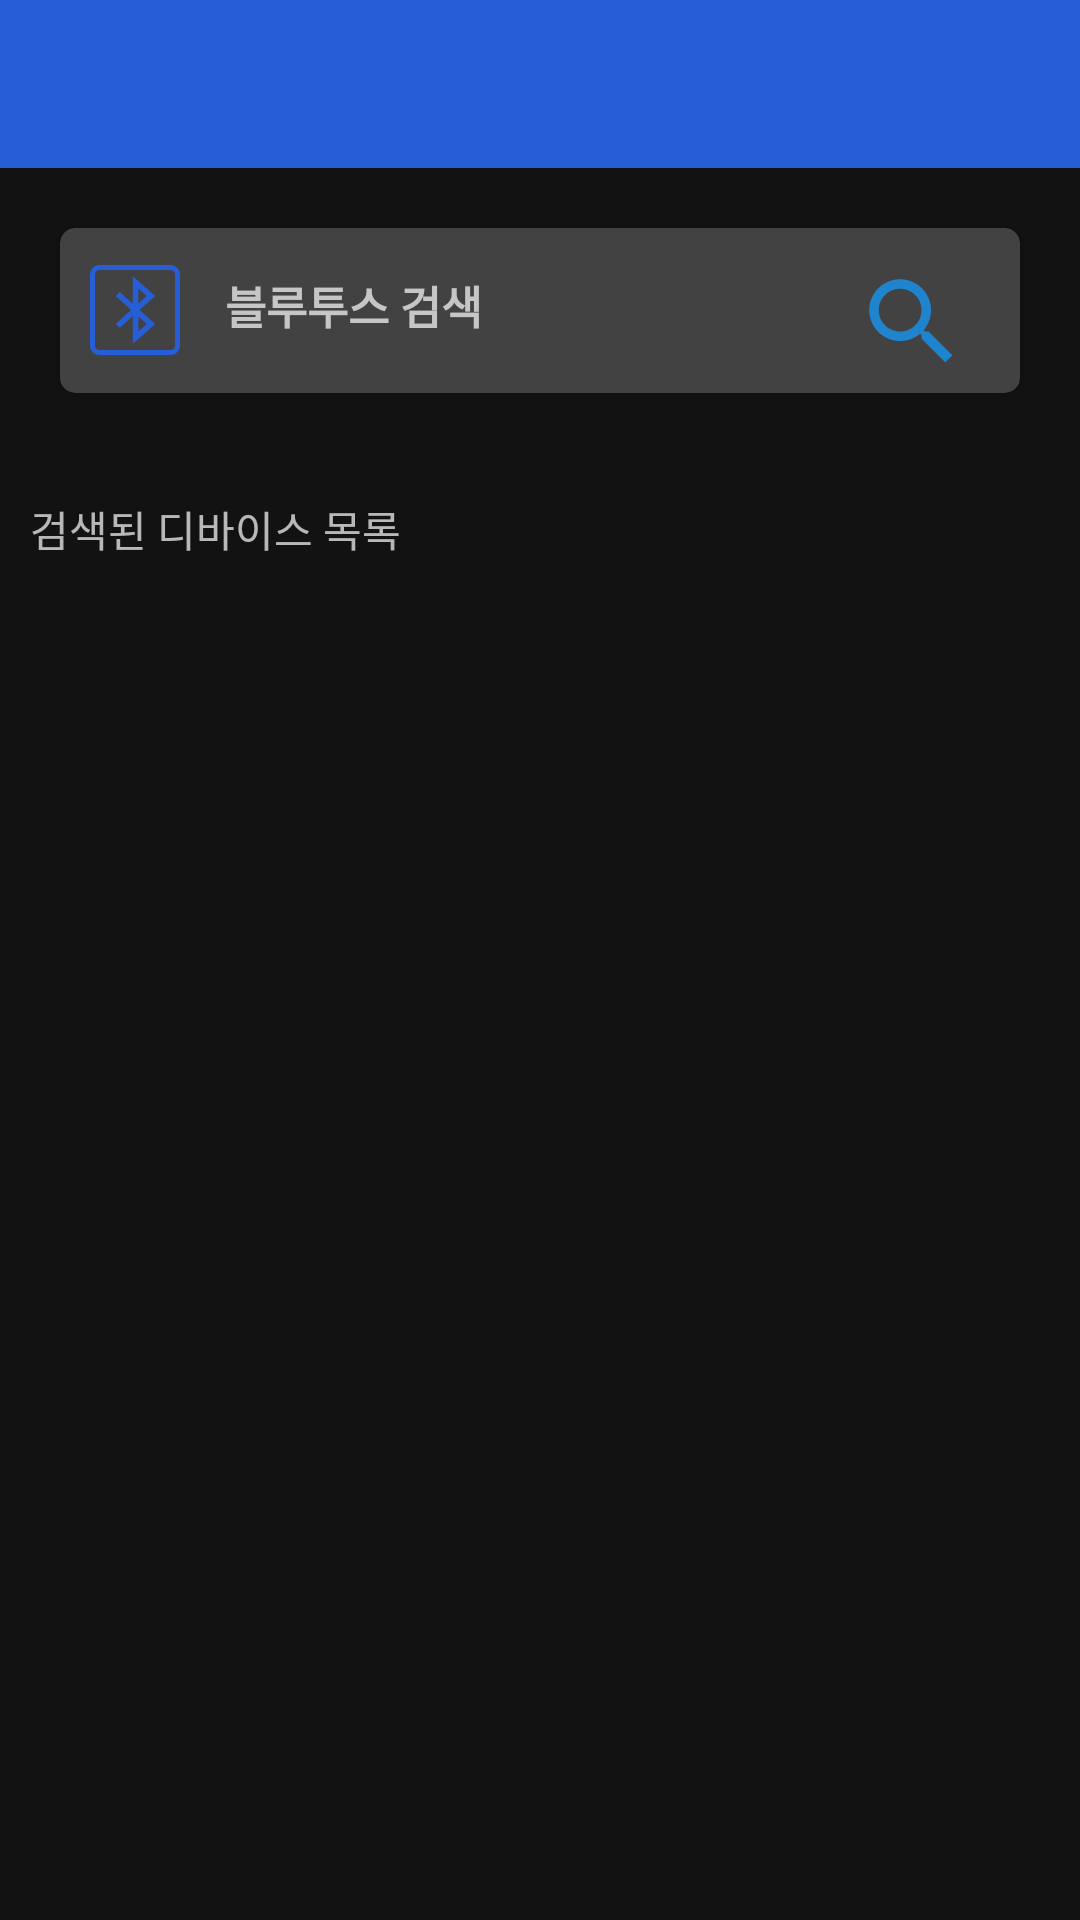

Write the Android layout XML for this screen, with the resource values it uses.
<!-- AndroidManifest.xml: application theme Theme.Kiosk -->
<!-- res/layout/activity_bluetooth.xml -->
<?xml version="1.0" encoding="utf-8"?>
<LinearLayout xmlns:android="http://schemas.android.com/apk/res/android"
    xmlns:app="http://schemas.android.com/apk/res-auto"
    xmlns:tools="http://schemas.android.com/tools"
    android:layout_width="match_parent"
    android:layout_height="match_parent"
    android:orientation="vertical"
    tools:context=".BluetoothActivity">

    <RelativeLayout
        android:layout_width="match_parent"
        android:layout_height="wrap_content">

        <androidx.appcompat.widget.Toolbar
            android:id="@+id/toolbar"
            android:layout_width="match_parent"
            android:layout_height="wrap_content"
            android:background="@color/petMainColor"
            android:gravity="center"
            >

        </androidx.appcompat.widget.Toolbar>

    </RelativeLayout>


    <androidx.cardview.widget.CardView
        android:id="@+id/card_bluetooth"
        android:layout_width="match_parent"
        android:layout_height="55dp"
        android:layout_gravity="center"
       android:layout_margin="20dp"
        app:cardCornerRadius="5dp">

        <LinearLayout
            android:layout_width="wrap_content"
            android:layout_height="wrap_content"
            android:layout_gravity="center"
            android:orientation="horizontal">

            <ImageView
                android:layout_width="30dp"
                android:layout_height="30dp"
                android:layout_marginStart="10dp"
                android:layout_marginTop="5dp"
                android:src="@drawable/icon_bluetooth"
                android:contentDescription="@null" />

            <TextView
                android:layout_width="wrap_content"
                android:layout_height="wrap_content"
                android:layout_gravity="center"
                android:layout_marginStart="15dp"
                android:layout_marginBottom="2dp"
                android:paddingTop="1dp"
                android:text="@string/bluetooth_search"
                android:textSize="15sp"
                android:textStyle="bold" />
            <TextView
                android:id="@+id/txt_state"
                android:layout_width="wrap_content"
                android:layout_height="wrap_content"
                android:layout_marginTop="6dp"
                android:layout_marginStart="10dp"

                />

            <View
                android:layout_width="0dp"
                android:layout_height="0dp"
                android:layout_weight="1" />

<FrameLayout
    android:layout_width="40dp"
    android:layout_height="40dp"
    android:layout_marginEnd="20dp">
    <ProgressBar
        android:id="@+id/pb_bluetooth"
        android:layout_width="48dp"
        android:layout_height="48dp"
        android:padding="5dp"
        android:layout_gravity="center"
        android:visibility="invisible" />

    <ImageView
        android:id="@+id/btn_search_bluetooth"
        android:layout_width="48dp"
        android:layout_height="48dp"
        android:gravity="center"
        android:padding="5dp"
        android:src="@drawable/bluetooth_search"
        android:visibility="visible"
        android:contentDescription="@null" />
</FrameLayout>


        </LinearLayout>
    </androidx.cardview.widget.CardView>

    <TextView
        android:layout_width="match_parent"
        android:layout_height="wrap_content"
        android:layout_marginStart="10dp"
        android:layout_marginTop="15dp"
        android:text="@string/discovered_devices" />

    <ListView
        android:id="@+id/listDevice"
        android:layout_width="match_parent"
        android:layout_height="wrap_content" />

</LinearLayout>
<!-- resources referenced by this layout -->
<resources>
  <color name="petMainColor">#265ed7</color>
  <!-- drawable bluetooth_search (drawable) -->
  <vector android:height="24dp" android:tint="#1f84ce"
      android:viewportHeight="24" android:viewportWidth="24"
      android:width="24dp" xmlns:android="http://schemas.android.com/apk/res/android">
      <path android:fillColor="@android:color/white" android:pathData="M15.5,14h-0.79l-0.28,-0.27C15.41,12.59 16,11.11 16,9.5 16,5.91 13.09,3 9.5,3S3,5.91 3,9.5 5.91,16 9.5,16c1.61,0 3.09,-0.59 4.23,-1.57l0.27,0.28v0.79l5,4.99L20.49,19l-4.99,-5zM9.5,14C7.01,14 5,11.99 5,9.5S7.01,5 9.5,5 14,7.01 14,9.5 11.99,14 9.5,14z"/>
  </vector>
  <!-- drawable icon_bluetooth: png bitmap (drawable, 4406 bytes) -->
  <string name="bluetooth_search">블루투스 검색</string>
  <string name="discovered_devices">검색된 디바이스 목록</string>
  <style name="Theme.Kiosk" parent="Theme.MaterialComponents.NoActionBar">
          
          <item name="colorPrimary">@color/purple_500</item>
          <item name="colorPrimaryVariant">@color/purple_700</item>
          <item name="colorOnPrimary">@color/white</item>
          
          <item name="colorSecondary">@color/teal_200</item>
          <item name="colorSecondaryVariant">@color/teal_700</item>
          <item name="colorOnSecondary">@color/black</item>
          
          <item name="android:statusBarColor">?attr/colorPrimaryVariant</item>
          
      </style>
  <color name="purple_500">#FF6200EE</color>
  <color name="purple_700">#FF3700B3</color>
  <color name="white">#FFFFFFFF</color>
  <color name="teal_200">#FF03DAC5</color>
  <color name="teal_700">#FF018786</color>
  <color name="black">#FF000000</color>
</resources>
